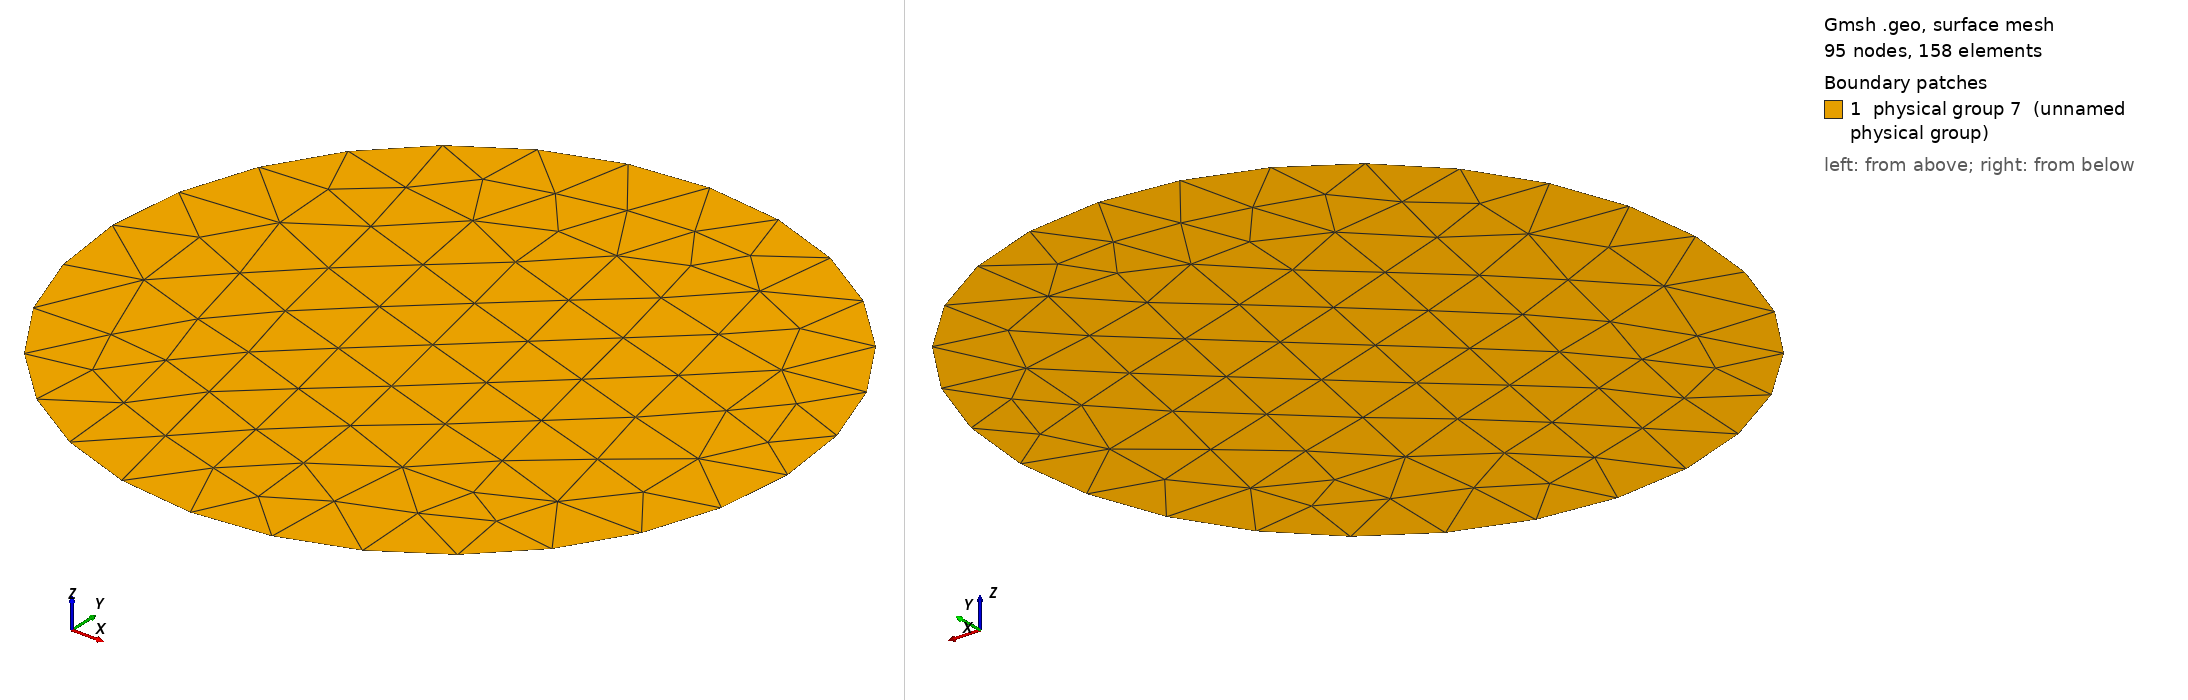

Gmsh geometry script, surface-meshed: 95 nodes, 158 surface elements. Boundary patches (legend numbers): 1 physical group 7 (unnamed physical group). Left view from above one corner, right view from below the opposite corner. Legend entries are the model's physical surfaces. The drawing asked Gmsh for element sizes between 1% and 20% of the model's largest extent; the script's own settings can give other sizes.

=== disque_T3_lc_12.geo (drawn) ===

lc = 12;
r = 50.0;
xc = 0.0;
yc = 0.0;

Point(1) = {xc + r, yc, 0, lc};
Point(2) = {xc, yc + r, 0, lc};
Point(3) = {xc - r, yc, 0, lc};
Point(4) = {xc, yc - r, 0, lc};
Point(5) = {xc, yc, 0, lc};

Circle(1) = {1, 5, 2};
Circle(2) = {2, 5, 3};
Circle(3) = {3, 5, 4};
Circle(4) = {4, 5, 1};

Line Loop(5) = {1, 2, 3, 4};
Plane Surface(6) = {5};
Physical Surface(7) = {6};
Physical Line(8) = {2}; // demi-cercle supérieur
Physical Line(9) = {4}; // demi-cercle inférieur

Mesh.SecondOrderIncomplete = 1;
